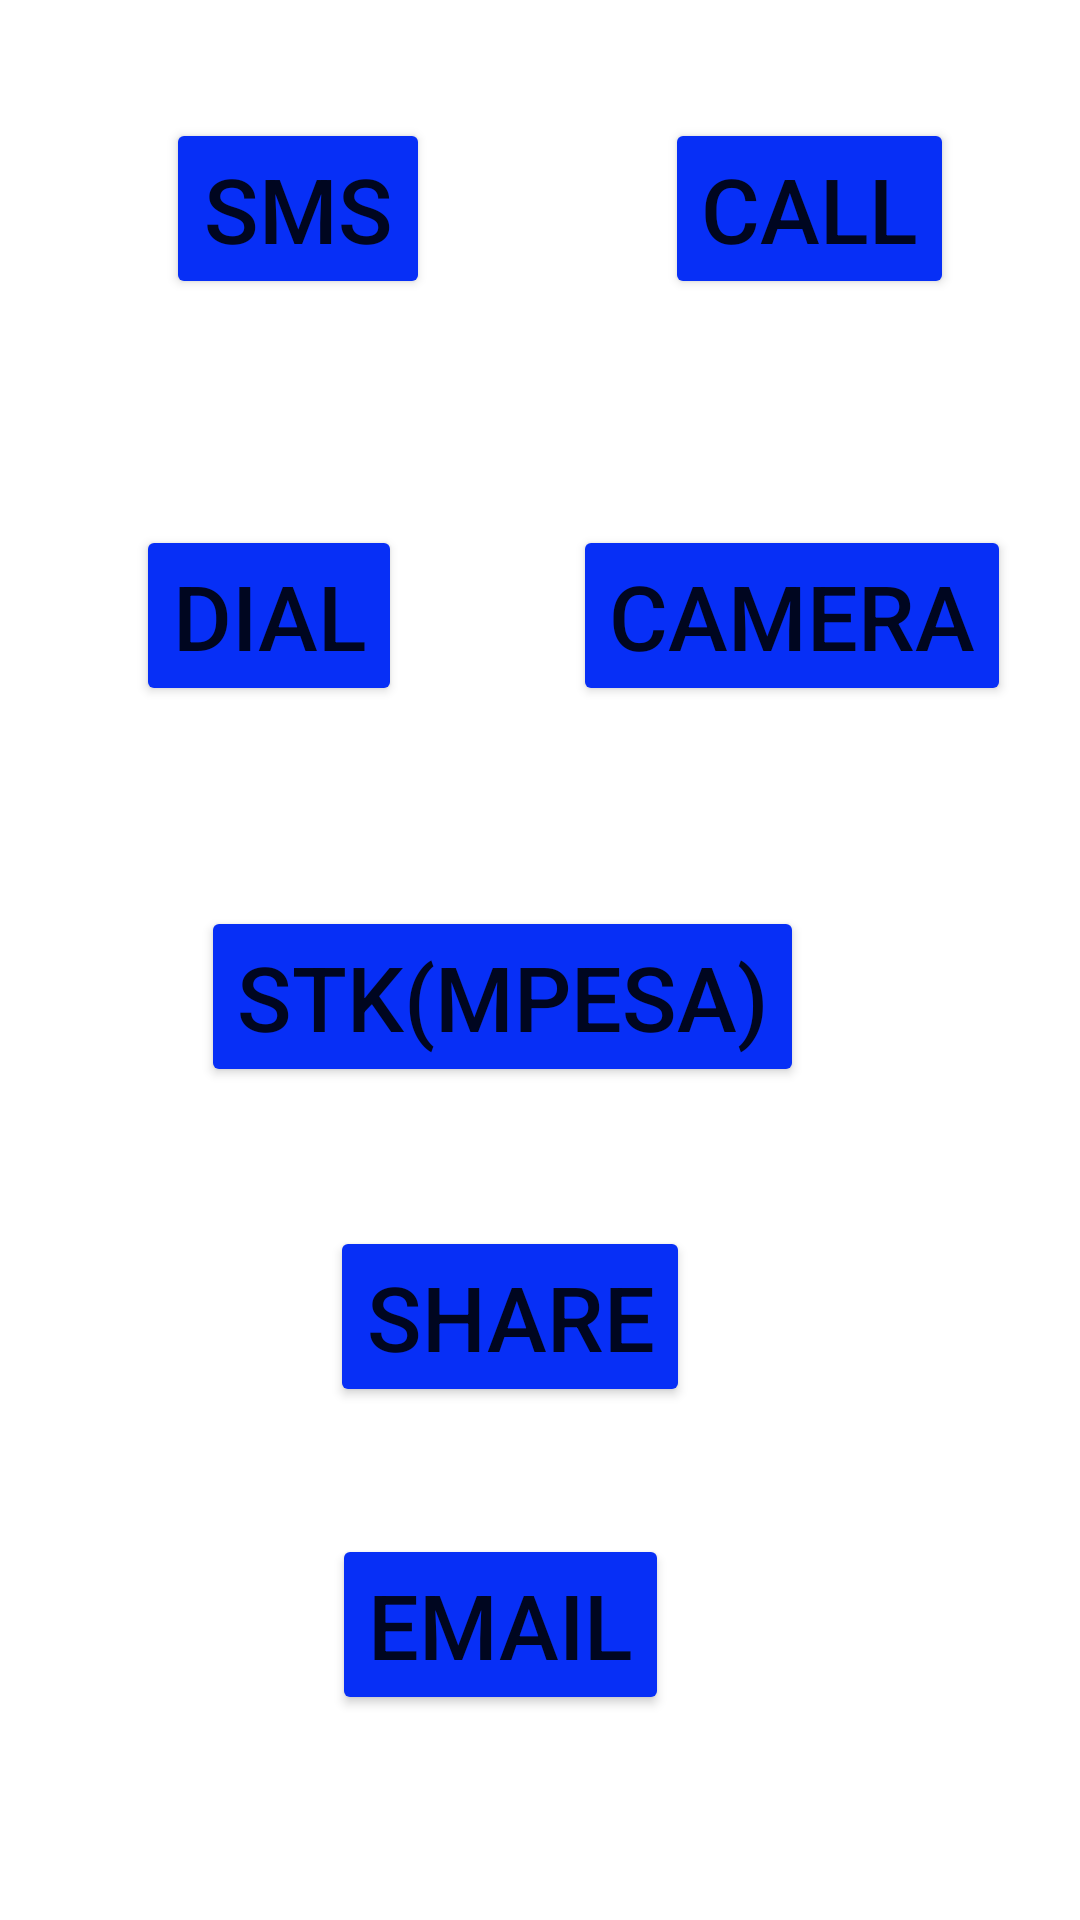

Here is an Android app screen rendered from its layout file. Give the layout XML and the strings, colors and styles it references.
<!-- AndroidManifest.xml: application theme Theme.Calcintentweb -->
<!-- res/layout/activity_intent.xml -->
<?xml version="1.0" encoding="utf-8"?>
<androidx.constraintlayout.widget.ConstraintLayout xmlns:android="http://schemas.android.com/apk/res/android"
    xmlns:app="http://schemas.android.com/apk/res-auto"
    xmlns:tools="http://schemas.android.com/tools"
    android:layout_width="match_parent"
    android:layout_height="match_parent"
    tools:context=".IntentActivity">

    <Button
        android:id="@+id/Btn_SMS"
        android:layout_width="wrap_content"
        android:layout_height="wrap_content"
        android:backgroundTint="#072FF6"
        android:text="SMS"
        android:textSize="30sp"
        app:layout_constraintBottom_toBottomOf="parent"
        app:layout_constraintEnd_toEndOf="parent"
        app:layout_constraintHorizontal_bias="0.204"
        app:layout_constraintStart_toStartOf="parent"
        app:layout_constraintTop_toTopOf="parent"
        app:layout_constraintVertical_bias="0.068" />

    <Button
        android:id="@+id/Btn_Call"
        android:layout_width="wrap_content"
        android:layout_height="wrap_content"
        android:backgroundTint="#072FF6"
        android:text="Call"
        android:textSize="30sp"
        app:layout_constraintBottom_toBottomOf="parent"
        app:layout_constraintEnd_toEndOf="parent"
        app:layout_constraintHorizontal_bias="0.841"
        app:layout_constraintStart_toStartOf="parent"
        app:layout_constraintTop_toTopOf="parent"
        app:layout_constraintVertical_bias="0.068" />

    <Button
        android:id="@+id/Btn_Camera"
        android:layout_width="wrap_content"
        android:layout_height="wrap_content"
        android:backgroundTint="#072FF6"
        android:text="Camera"
        android:textSize="30sp"
        app:layout_constraintBottom_toBottomOf="parent"
        app:layout_constraintEnd_toEndOf="parent"
        app:layout_constraintHorizontal_bias="0.892"
        app:layout_constraintStart_toStartOf="parent"
        app:layout_constraintTop_toTopOf="parent"
        app:layout_constraintVertical_bias="0.302" />

    <Button
        android:id="@+id/Btn_Share"
        android:layout_width="wrap_content"
        android:layout_height="wrap_content"
        android:backgroundTint="#072FF6"
        android:text="Share"
        android:textSize="30sp"
        app:layout_constraintBottom_toBottomOf="parent"
        app:layout_constraintEnd_toEndOf="parent"
        app:layout_constraintHorizontal_bias="0.459"
        app:layout_constraintStart_toStartOf="parent"
        app:layout_constraintTop_toTopOf="parent"
        app:layout_constraintVertical_bias="0.705" />

    <Button
        android:id="@+id/Btn_Mpesa"
        android:layout_width="wrap_content"
        android:layout_height="wrap_content"
        android:backgroundTint="#072FF6"
        android:text="Stk(Mpesa)"
        android:textSize="30sp"
        app:layout_constraintBottom_toBottomOf="parent"
        app:layout_constraintEnd_toEndOf="parent"
        app:layout_constraintHorizontal_bias="0.422"
        app:layout_constraintStart_toStartOf="parent"
        app:layout_constraintTop_toTopOf="parent"
        app:layout_constraintVertical_bias="0.521" />

    <Button
        android:id="@+id/Btn_Dial"
        android:layout_width="wrap_content"
        android:layout_height="wrap_content"
        android:backgroundTint="#072FF6"
        android:text="Dial"
        android:textSize="30sp"
        app:layout_constraintBottom_toBottomOf="parent"
        app:layout_constraintEnd_toEndOf="parent"
        app:layout_constraintHorizontal_bias="0.167"
        app:layout_constraintStart_toStartOf="parent"
        app:layout_constraintTop_toTopOf="parent"
        app:layout_constraintVertical_bias="0.302" />

    <Button
        android:id="@+id/Btn_Email"
        android:layout_width="wrap_content"
        android:layout_height="wrap_content"
        android:backgroundTint="#072FF6"
        android:text="Email"
        android:textSize="30sp"
        app:layout_constraintBottom_toBottomOf="parent"
        app:layout_constraintEnd_toEndOf="parent"
        app:layout_constraintHorizontal_bias="0.447"
        app:layout_constraintStart_toStartOf="parent"
        app:layout_constraintTop_toTopOf="parent"
        app:layout_constraintVertical_bias="0.882" />
</androidx.constraintlayout.widget.ConstraintLayout>
<!-- resources referenced by this layout -->
<resources>
  <style name="Theme.Calcintentweb" parent="Theme.MaterialComponents.DayNight.DarkActionBar">
          
          <item name="colorPrimary">@color/purple_500</item>
          <item name="colorPrimaryVariant">@color/purple_700</item>
          <item name="colorOnPrimary">@color/white</item>
          
          <item name="colorSecondary">@color/teal_200</item>
          <item name="colorSecondaryVariant">@color/teal_700</item>
          <item name="colorOnSecondary">@color/black</item>
          
          <item name="android:statusBarColor">?attr/colorPrimaryVariant</item>
          
      </style>
  <!-- not gathered from this repository: default colours our renderer supplied (Android Studio template values) -->
  <color name="purple_500">#FF6200EE</color>
  <color name="purple_700">#FF3700B3</color>
  <color name="teal_200">#FF03DAC5</color>
  <color name="teal_700">#FF018786</color>
  <color name="black">#FF000000</color>
  <color name="white">#FFFFFFFF</color>
</resources>
